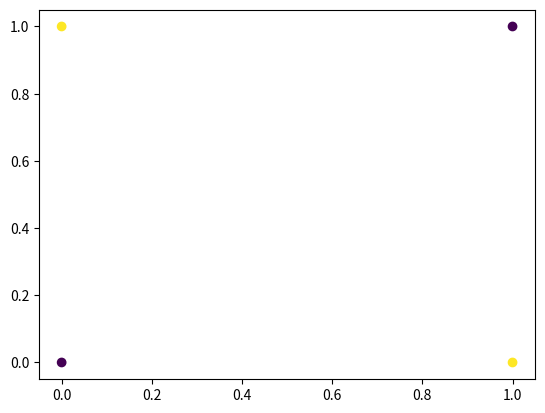
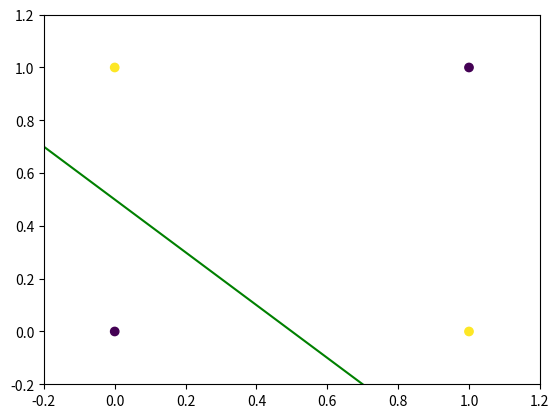
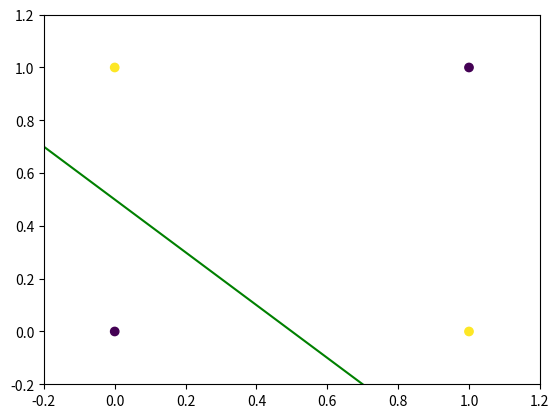
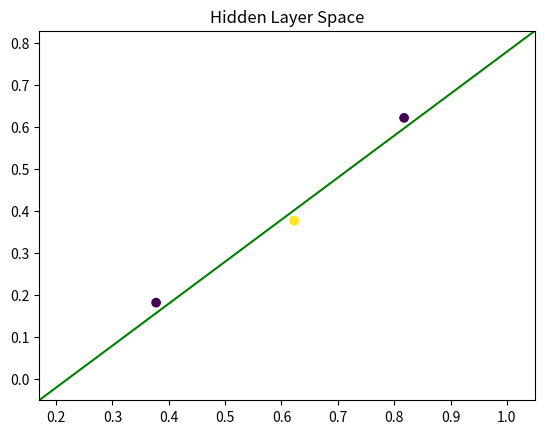
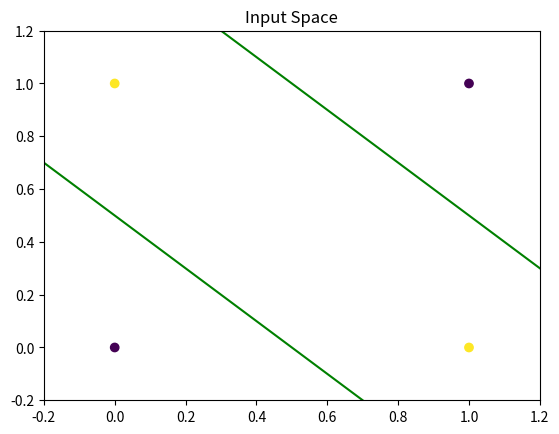

Here is the Python script that generated these plots, in order:
import numpy as np
import matplotlib.pyplot as plt

%matplotlib notebook

def calc_decision_boundary(weights):
    x = -weights[0] / weights[1]
    y = -weights[0] / weights[2]
    m = -y / x
    return np.array([m, y])

def gen_boundary_points(weights, m, b):
    # If the slope is undefined, it is vertical.
    if weights[2] != 0:
        x = np.linspace(-5, 5, 100)
        y = m * x + b
    else:
        x = np.zeros(100)
        y = np.linspace(-5, 5, 100) + b
        
    return x, y

def sigmoid(x):
    return 1.0 / (1.0 + np.exp(-x))

def dot(w, x):
    x_bias = np.concatenate((np.ones((x.shape[0], 1)), x), axis=1)
    return w @ x_bias.T

# Define XOR inputs -- prepend a constant of 1 for bias multiplication
samples = np.array([[0, 0],
                    [0, 1],
                    [1, 0],
                    [1, 1]])
targets = np.array([0, 1, 1, 0])

fig = plt.figure()
ax = fig.add_subplot(111)
ax.scatter(samples[:, 0], samples[:, 1], c=targets)

# Classifier Parameters
weights = np.array([-0.5, 1, 1]) 

# For visualizing the line
m, b = calc_decision_boundary(weights)

x, y = gen_boundary_points(weights, m, b)
    
fig = plt.figure()
ax = fig.add_subplot(111)
ax.plot(x, y, c='g')
ax.scatter(samples[:, 0], samples[:, 1], c=targets)
ax.set_xlim([-0.2, 1.2])
ax.set_ylim([-0.2, 1.2])

hidden_weights = np.array([-0.5, 1, 1])
out_weights = np.array([0, 1])

# For visualizing the line
hidden_m, hidden_b = calc_decision_boundary(hidden_weights)

hidden_x, hidden_y = gen_boundary_points(hidden_weights, hidden_m, hidden_b)
    
fig = plt.figure()
ax = fig.add_subplot(111)
ax.plot(hidden_x, hidden_y, c='g')
ax.scatter(samples[:, 0], samples[:, 1], c=targets)
ax.set_xlim([-0.2, 1.2])
ax.set_ylim([-0.2, 1.2])

# hidden_weights = np.random.uniform(-1, 1, size=(2, 3))
# out_weights = np.random.uniform(-1, 1, size=(3,))
hidden_weights = np.array([[-0.5, 1, 1], [-1.5, 1, 1]])
out_weights = np.array([-0.22, 1.0, -1.0])

# For visualizing the line
hidden_m0, hidden_b0 = calc_decision_boundary(hidden_weights[0])
hidden_x0, hidden_y0 = gen_boundary_points(hidden_weights[0], hidden_m0, hidden_b0)
hidden_m1, hidden_b1 = calc_decision_boundary(hidden_weights[1])
hidden_x1, hidden_y1 = gen_boundary_points(hidden_weights[1], hidden_m1, hidden_b1)
out_m, out_b = calc_decision_boundary(out_weights)
out_x, out_y = gen_boundary_points(out_weights, out_m, out_b)

# Forward propagation
hidden_out = dot(hidden_weights, samples)
hidden_act = sigmoid(hidden_out)
print("Hidden layer BEFORE non-linearity")
print(hidden_out)
print("Hidden layer AFTER non-linearity")
print(hidden_act)

c = hidden_act.mean(1)
h_min = hidden_act.min(1)
h_max = hidden_act.max(1)
b = np.abs(h_max - h_min).max()

# Visualize hidden layer space
fig1 = plt.figure()
ax1 = fig1.add_subplot(111)
ax1.set_title("Hidden Layer Space")
ax1.plot(out_x, out_y, c='g')
ax1.scatter(hidden_act[0, :], hidden_act[1, :], c=targets)
ax1.set_xlim([c[0] - b, c[0] + b])
ax1.set_ylim([c[1] - b, c[1] + b])

# Forward pass finishing with final neuron
out = dot(out_weights, hidden_act.T)
print("Output BEFORE non-linearity")
print(out)
out_act = sigmoid(out)
print("Output AFTER non-linearity")
print(out_act)    
    
# Visualize input space
fig2 = plt.figure()
ax2 = fig2.add_subplot(111)
ax2.set_title("Input Space")
ax2.plot(hidden_x0, hidden_y0, c='g')
ax2.plot(hidden_x1, hidden_y1, c='g')
ax2.scatter(samples[:, 0], samples[:, 1], c=targets)
ax2.set_xlim([-0.2, 1.2])
ax2.set_ylim([-0.2, 1.2])